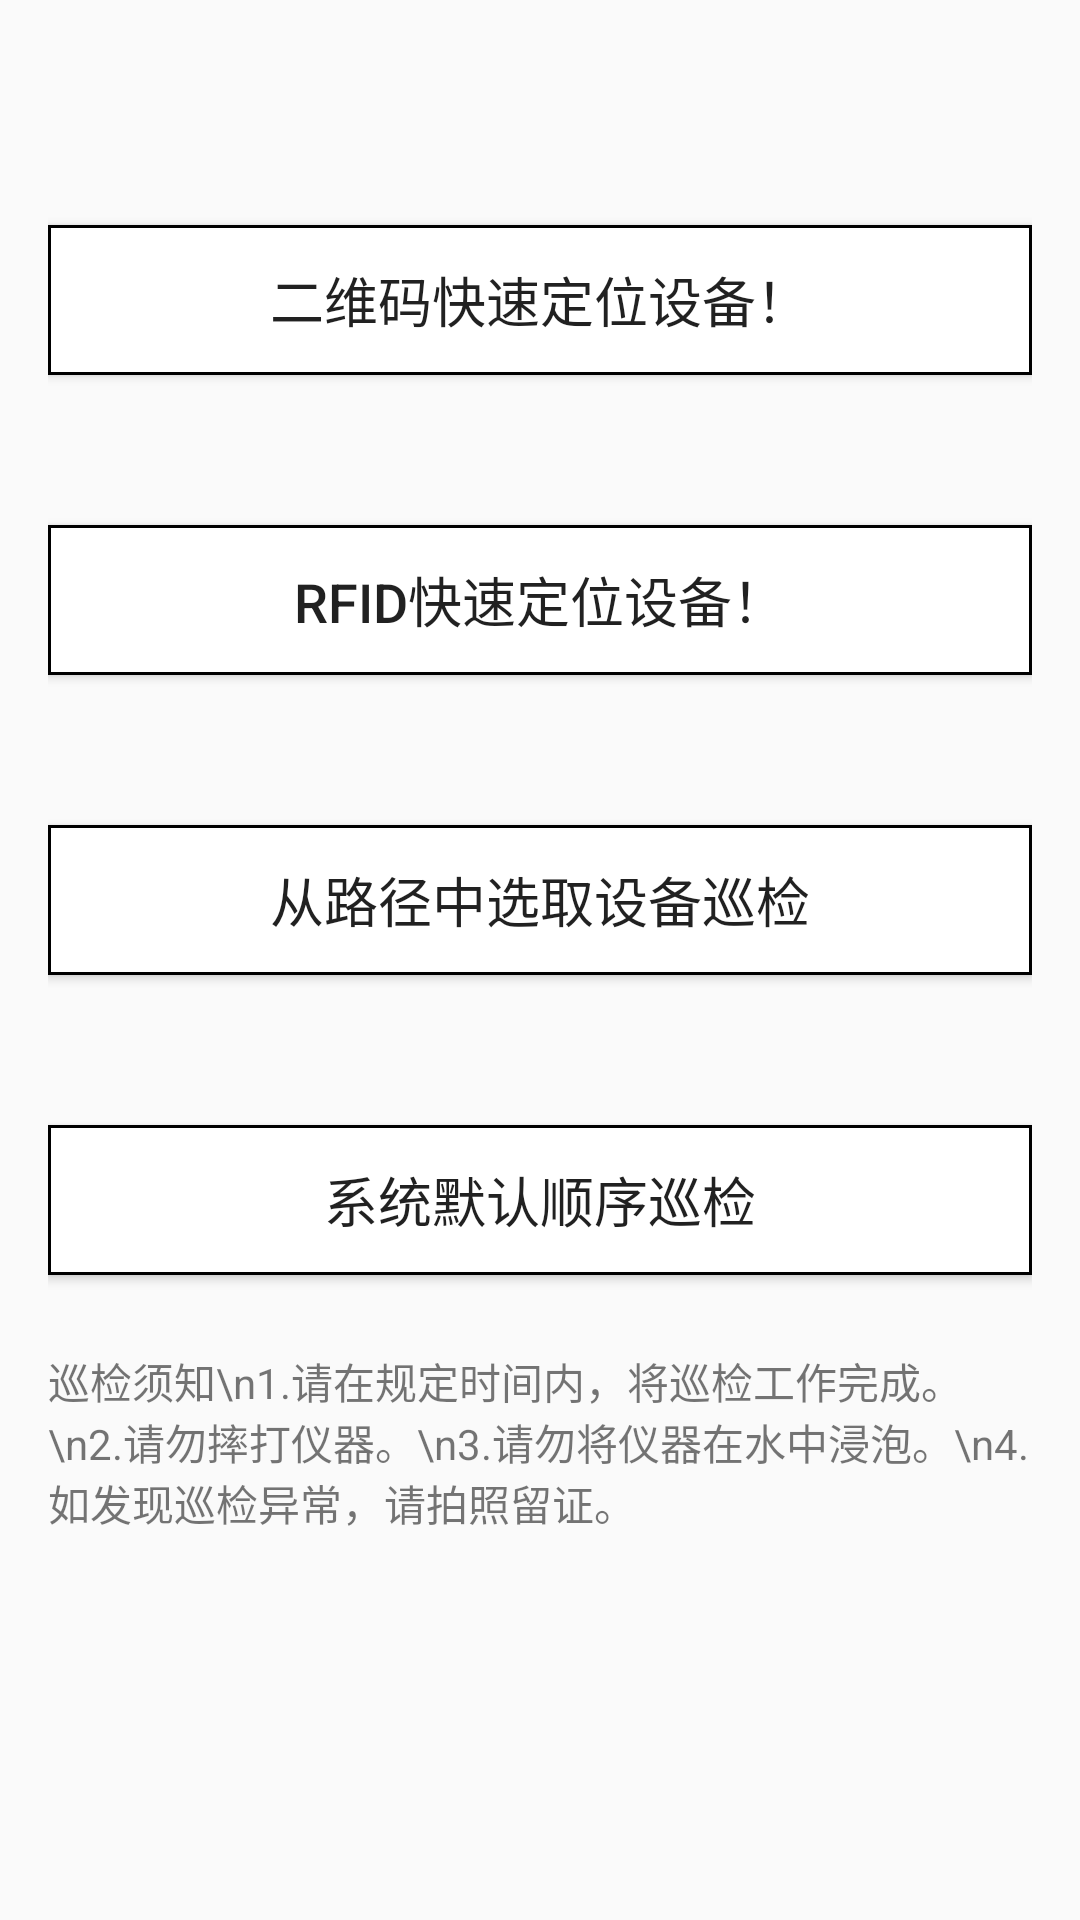

The Android layout XML behind this screen, and the referenced resources:
<!-- AndroidManifest.xml: activity theme AppTheme.NoActionBar -->
<!-- res/layout/activity_locate_device.xml -->
<?xml version="1.0" encoding="utf-8"?>
<android.support.design.widget.CoordinatorLayout xmlns:android="http://schemas.android.com/apk/res/android"
    xmlns:app="http://schemas.android.com/apk/res-auto"
    xmlns:tools="http://schemas.android.com/tools"
    android:layout_width="match_parent"
    android:layout_height="match_parent"
    android:fitsSystemWindows="true"
    android:id="@+id/locate_device_container"
    tools:context="com.example.luyan.dhdiagnosis.UI.Activity.LocateDeviceActivity">

    <include layout="@layout/content_locate_device" />

</android.support.design.widget.CoordinatorLayout>
<!-- res/layout/content_locate_device.xml (included above) -->
<?xml version="1.0" encoding="utf-8"?>
<LinearLayout xmlns:android="http://schemas.android.com/apk/res/android"
    xmlns:app="http://schemas.android.com/apk/res-auto"
    xmlns:tools="http://schemas.android.com/tools"
    android:layout_width="match_parent"
    android:layout_height="match_parent"
    android:layout_marginTop="50dp"
    android:orientation="vertical"
    app:layout_behavior="@string/appbar_scrolling_view_behavior"
    tools:context="com.example.luyan.dhdiagnosis.UI.Activity.LocateDeviceActivity"
    tools:showIn="@layout/activity_locate_device">
    
    <LinearLayout
        android:layout_width="match_parent"
        android:layout_height="400dp"
        android:paddingRight="16dp"
        android:paddingLeft="16dp"
        android:orientation="vertical">

        <LinearLayout
            android:layout_width="match_parent"
            android:layout_height="match_parent"
            android:layout_weight="1">

            <Button
                android:id="@+id/scanQR"
                android:layout_width="match_parent"
                android:layout_height="50dp"
                android:layout_gravity="center"
                android:text="二维码快速定位设备！"
                android:textSize="18dp"
                android:background="@drawable/button_border_style"/>

        </LinearLayout>

        <LinearLayout
            android:layout_width="match_parent"
            android:layout_height="match_parent"
            android:layout_weight="1">

            <Button
                android:id="@+id/scanRFID"
                android:layout_width="match_parent"
                android:layout_height="50dp"
                android:layout_gravity="center"
                android:text="RFID快速定位设备！"
                android:textSize="18dp"
                android:background="@drawable/button_border_style"/>

        </LinearLayout>

        <LinearLayout
            android:layout_width="match_parent"
            android:layout_height="match_parent"
            android:layout_weight="1">

            <Button
                android:id="@+id/choose_in_path"
                android:layout_width="match_parent"
                android:layout_height="50dp"
                android:layout_gravity="center"
                android:text="从路径中选取设备巡检"
                android:textSize="18dp"
                android:background="@drawable/button_border_style"/>

        </LinearLayout>

        <LinearLayout
            android:layout_width="match_parent"
            android:layout_height="match_parent"
            android:layout_weight="1">

            <Button
                android:id="@+id/default_detect"
                android:layout_width="match_parent"
                android:layout_height="50dp"
                android:layout_gravity="center"
                android:text="系统默认顺序巡检"
                android:textSize="18dp"
                android:background="@drawable/button_border_style"/>

        </LinearLayout>

    </LinearLayout>

    <LinearLayout
        android:layout_width="match_parent"
        android:layout_height="wrap_content"
        android:paddingRight="16dp"
        android:paddingLeft="16dp"
        android:orientation="vertical">

        <TextView
            android:layout_width="wrap_content"
            android:layout_height="wrap_content"
            android:text="巡检须知\n1.请在规定时间内，将巡检工作完成。\n2.请勿摔打仪器。\n3.请勿将仪器在水中浸泡。\n4.如发现巡检异常，请拍照留证。"/>

    </LinearLayout>

</LinearLayout>
<!-- resources referenced by this layout -->
<resources>
  <!-- drawable button_border_style (drawable) -->
  <?xml version="1.0" encoding="utf-8"?>
  <shape xmlns:android="http://schemas.android.com/apk/res/android" android:shape="rectangle">
      <corners android:bottomLeftRadius="0dp"
          android:bottomRightRadius="0dp"
          android:topLeftRadius="0dp"
          android:topRightRadius="0dp"/>
      <stroke android:width="1dp" android:color="#000000"/>
      <solid android:color="#ffffff"/>
  </shape>
  <style name="AppTheme.NoActionBar">
          <item name="windowActionBar">false</item>
          <item name="windowNoTitle">true</item>
      </style>
</resources>
